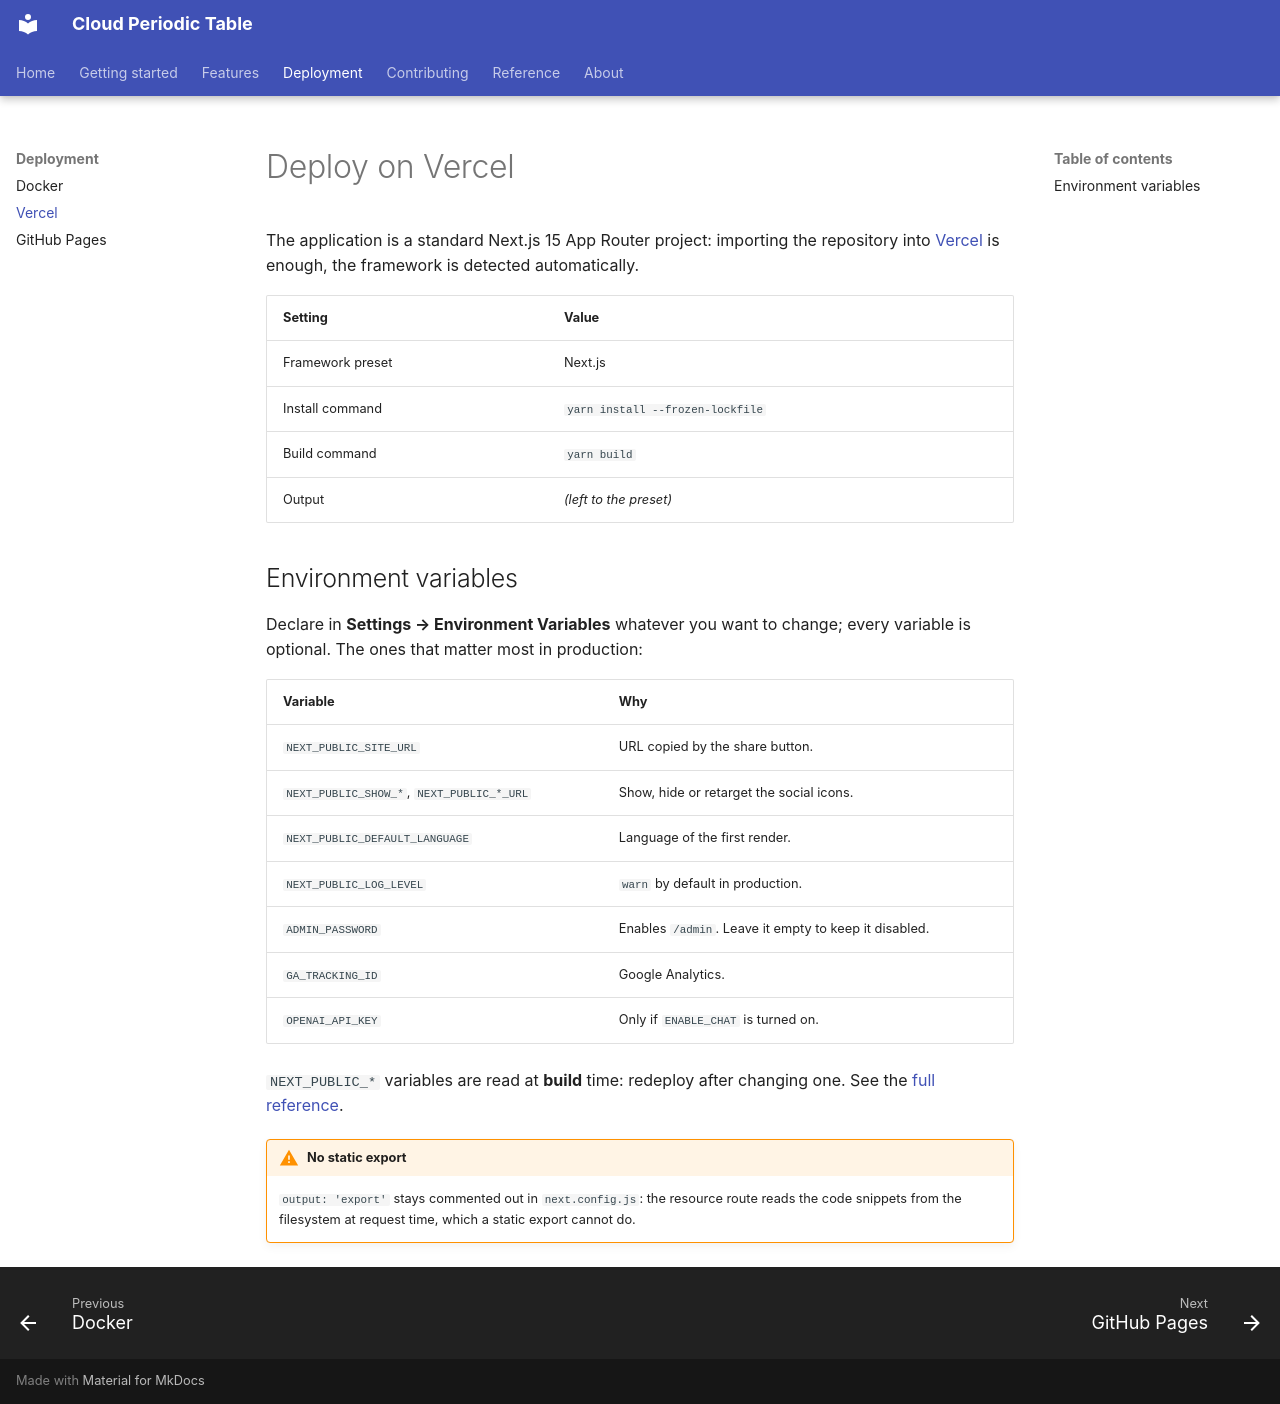

repository: gogo25171/azure-periodic-table-app · page: deployment/vercel/index.html · generator: mkdocs

# Deploy on Vercel

The application is a standard Next.js 15 App Router project: importing the
repository into [Vercel](https://vercel.com/new) is enough, the framework is
detected automatically.

| Setting | Value |
| --- | --- |
| Framework preset | Next.js |
| Install command | `yarn install --frozen-lockfile` |
| Build command | `yarn build` |
| Output | *(left to the preset)* |

## Environment variables

Declare in **Settings → Environment Variables** whatever you want to change;
every variable is optional. The ones that matter most in production:

| Variable | Why |
| --- | --- |
| `NEXT_PUBLIC_SITE_URL` | URL copied by the share button. |
| `NEXT_PUBLIC_SHOW_*`, `NEXT_PUBLIC_*_URL` | Show, hide or retarget the social icons. |
| `NEXT_PUBLIC_DEFAULT_LANGUAGE` | Language of the first render. |
| `NEXT_PUBLIC_LOG_LEVEL` | `warn` by default in production. |
| `ADMIN_PASSWORD` | Enables `/admin`. Leave it empty to keep it disabled. |
| `GA_TRACKING_ID` | Google Analytics. |
| `OPENAI_API_KEY` | Only if `ENABLE_CHAT` is turned on. |

`NEXT_PUBLIC_*` variables are read at **build** time: redeploy after changing
one. See the [full reference](../reference/environment-variables.md).

!!! warning "No static export"
    `output: 'export'` stays commented out in `next.config.js`: the resource
    route reads the code snippets from the filesystem at request time, which a
    static export cannot do.
